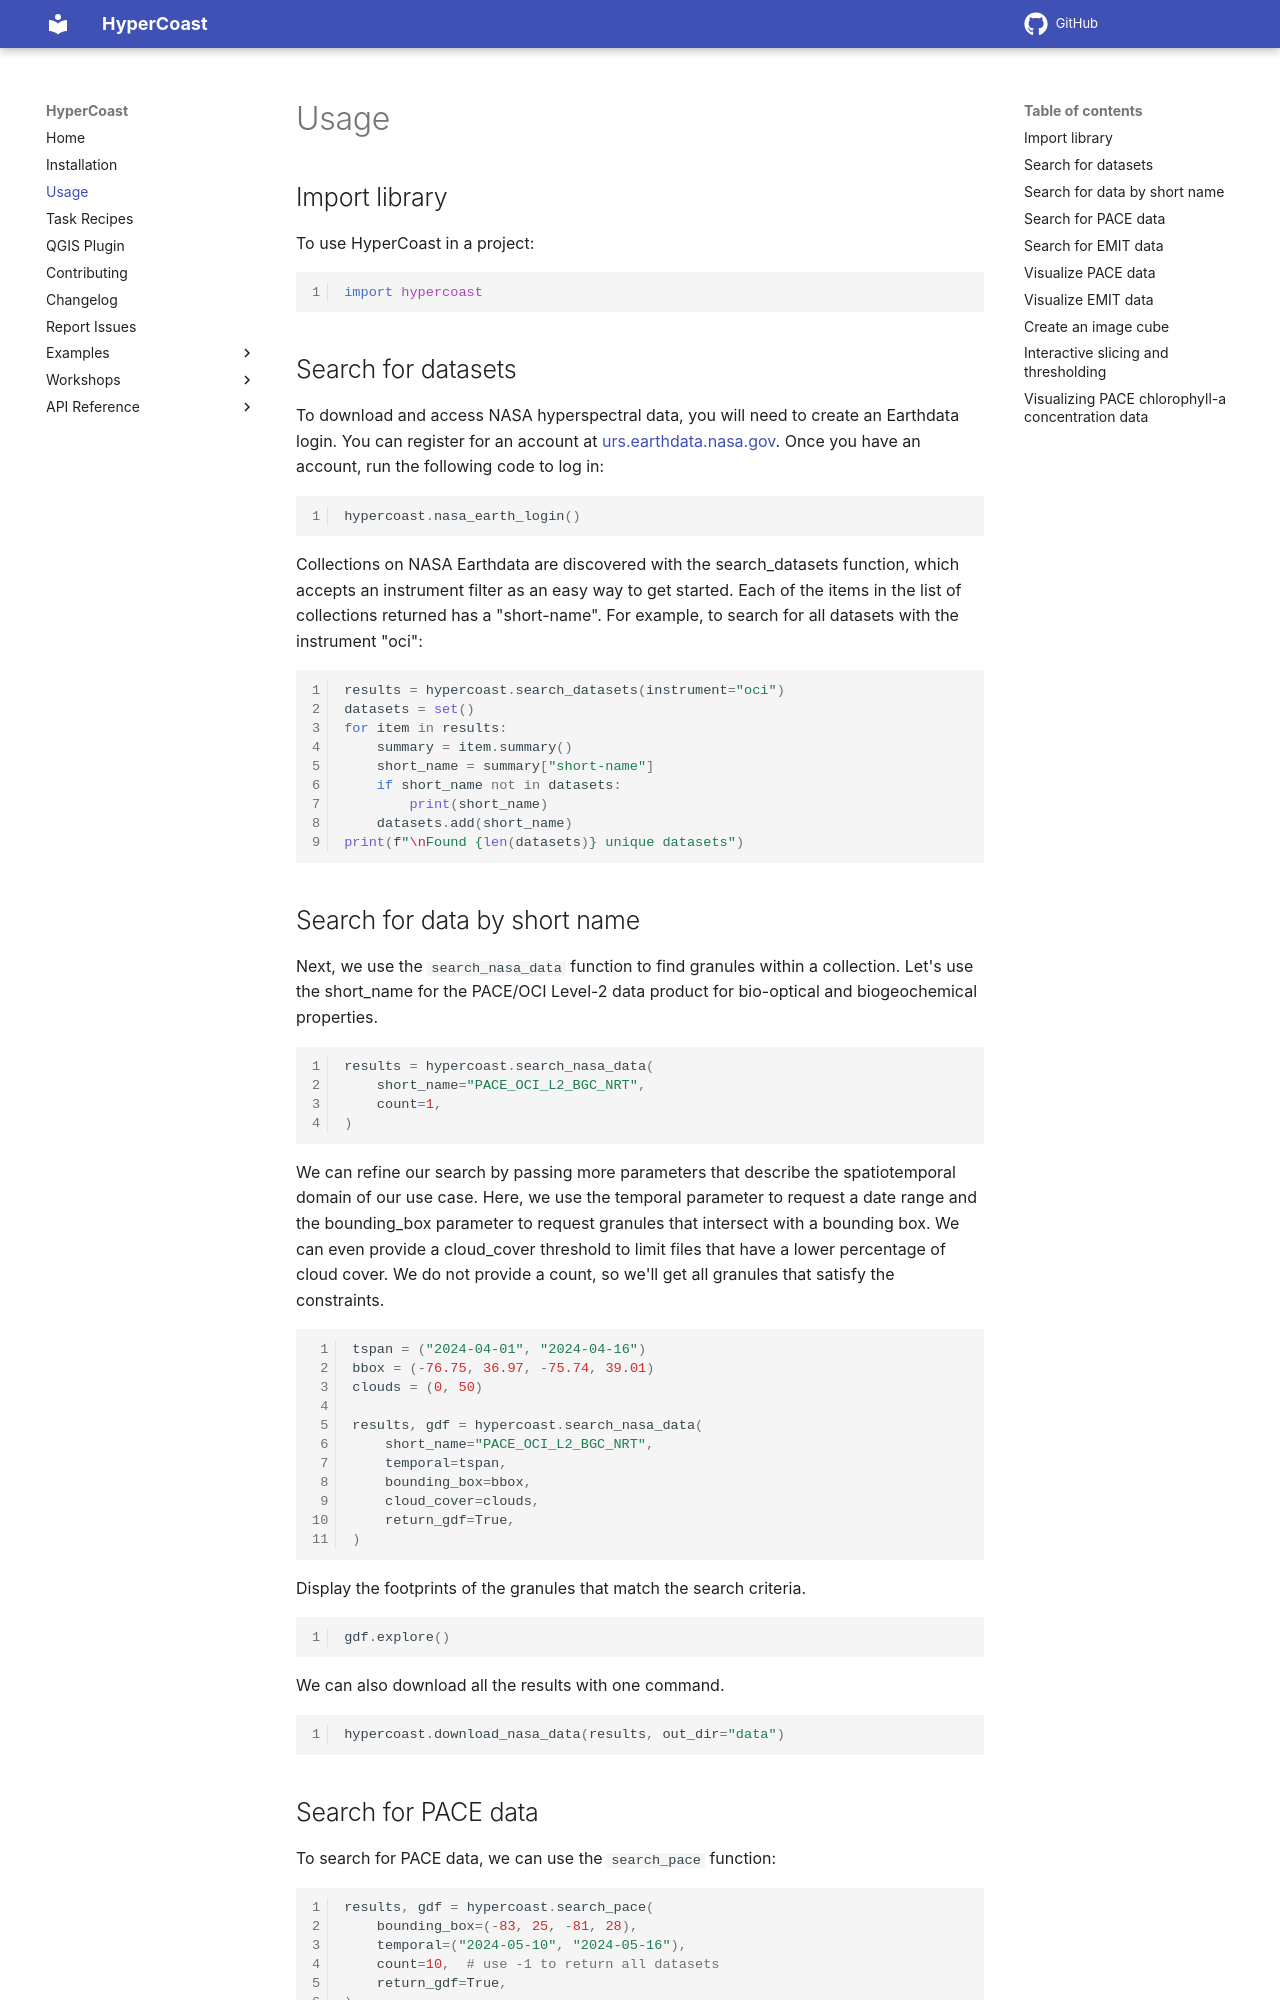

repository: opengeos/HyperCoast · page: usage/index.html · generator: mkdocs

# Usage

## Import library

To use HyperCoast in a project:

```python
import hypercoast
```

## Search for datasets

To download and access NASA hyperspectral data, you will need to create an
Earthdata login. You can register for an account at
[urs.earthdata.nasa.gov](https://urs.earthdata.nasa.gov). Once you have an account,
run the following code to log in:

```python
hypercoast.nasa_earth_login()
```

Collections on NASA Earthdata are discovered with the search_datasets function,
which accepts an instrument filter as an easy way to get started. Each of the
items in the list of collections returned has a "short-name". For example, to
search for all datasets with the instrument "oci":

```python
results = hypercoast.search_datasets(instrument="oci")
datasets = set()
for item in results:
    summary = item.summary()
    short_name = summary["short-name"]
    if short_name not in datasets:
        print(short_name)
    datasets.add(short_name)
print(f"\nFound {len(datasets)} unique datasets")
```

## Search for data by short name

Next, we use the `search_nasa_data` function to find granules within a collection.
Let's use the short_name for the PACE/OCI Level-2 data product for bio-optical
and biogeochemical properties.

```python
results = hypercoast.search_nasa_data(
    short_name="PACE_OCI_L2_BGC_NRT",
    count=1,
)
```

We can refine our search by passing more parameters that describe the
spatiotemporal domain of our use case. Here, we use the temporal parameter to
request a date range and the bounding_box parameter to request granules that
intersect with a bounding box. We can even provide a cloud_cover threshold to
limit files that have a lower percentage of cloud cover. We do not provide a
count, so we'll get all granules that satisfy the constraints.

```python
tspan = ("2024-04-01", "2024-04-16")
bbox = (-76.75, 36.97, -75.74, 39.01)
clouds = (0, 50)

results, gdf = hypercoast.search_nasa_data(
    short_name="PACE_OCI_L2_BGC_NRT",
    temporal=tspan,
    bounding_box=bbox,
    cloud_cover=clouds,
    return_gdf=True,
)
```

Display the footprints of the granules that match the search criteria.

```python
gdf.explore()
```

We can also download all the results with one command.

```python
hypercoast.download_nasa_data(results, out_dir="data")
```
